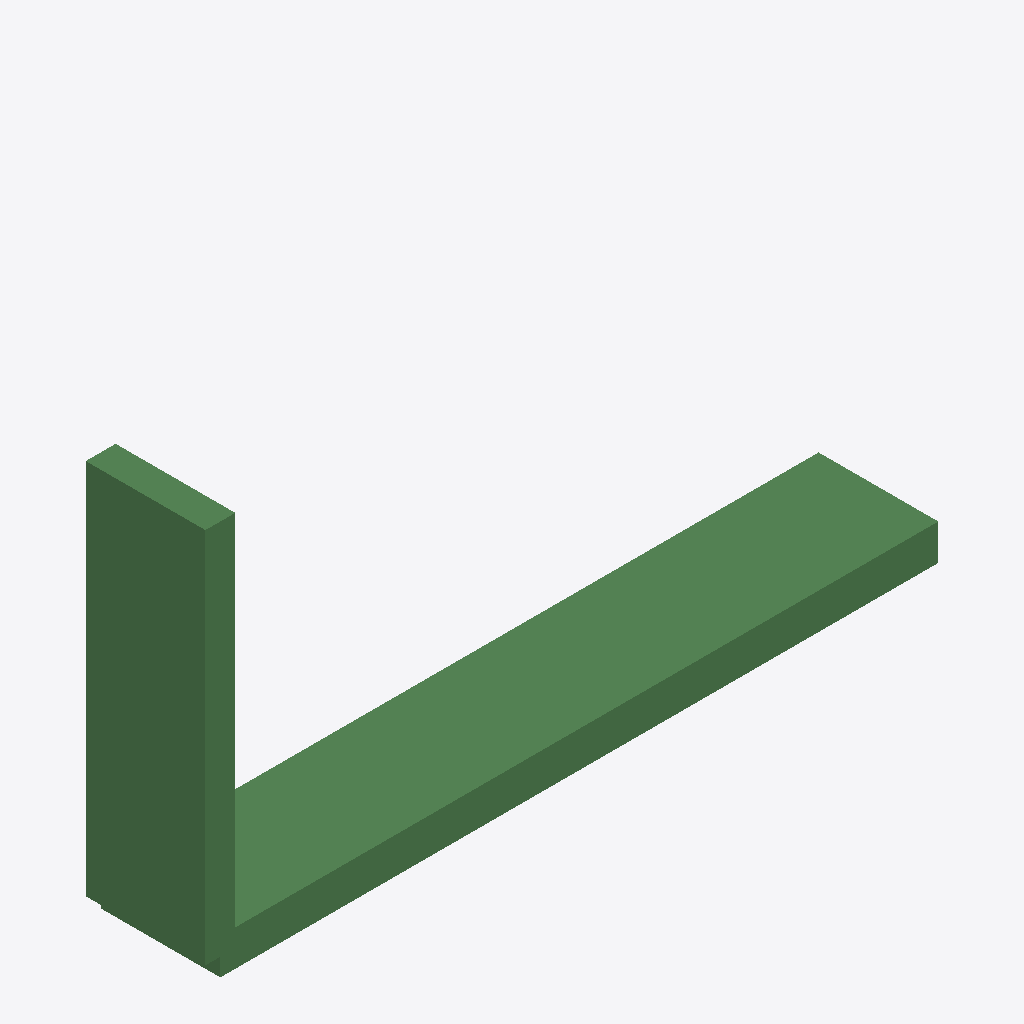
Isometric view of an IFC building model (IFC-SPF (STEP), schema IFC2X3, length unit metre), seen from the south-west, elements coloured by IFC class: 2 beams (green).
Extent 6.1 m × 1.0 m × 3.3 m (x, y, z). Elements (2): 2 IfcBeam.

HEADER;
FILE_DESCRIPTION(('ViewDefinition [Coordination View V2.0]'),'2;1');
FILE_NAME('FH_SBB_Einfuehrungsbeispiel.ifc','2024-05-31T17:59:32',('iztok'),('SOFiSTiK AG'),'','sof_sdai_toolkit','');
FILE_SCHEMA(('IFC2X3'));
ENDSEC;
DATA;
#49=IFCPROJECT('2ujTF$P9j6EusmzxxV4$iI',#5,'Model: Modell',$,$,$,$,(#43),#6);
#51=IFCSITE('2Adzb1frb9sRjWCpfCIcMo',#5,'Site',$,$,$,$,$,.ELEMENT.,$,$,$,$,$);
#53=IFCBUILDING('1KmAY5ozTCNAFJ9D1C8RRh',#5,'Building',$,$,$,$,$,.ELEMENT.,$,$,$);
#55=IFCBUILDINGSTOREY('3$90oesev2b9PTUTK0ikup',#5,'Storey',$,$,$,$,$,.ELEMENT.,$);
#161=IFCBEAM('3OEJz5z959Ouq6Qq9dkI7U',#5,'Member 2',$,$,#162,#160,$);
#118=IFCBEAM('29gGcwSRP54fLs5mO2av6M',#5,'Member 1',$,$,#119,#117,$);
ENDSEC;
